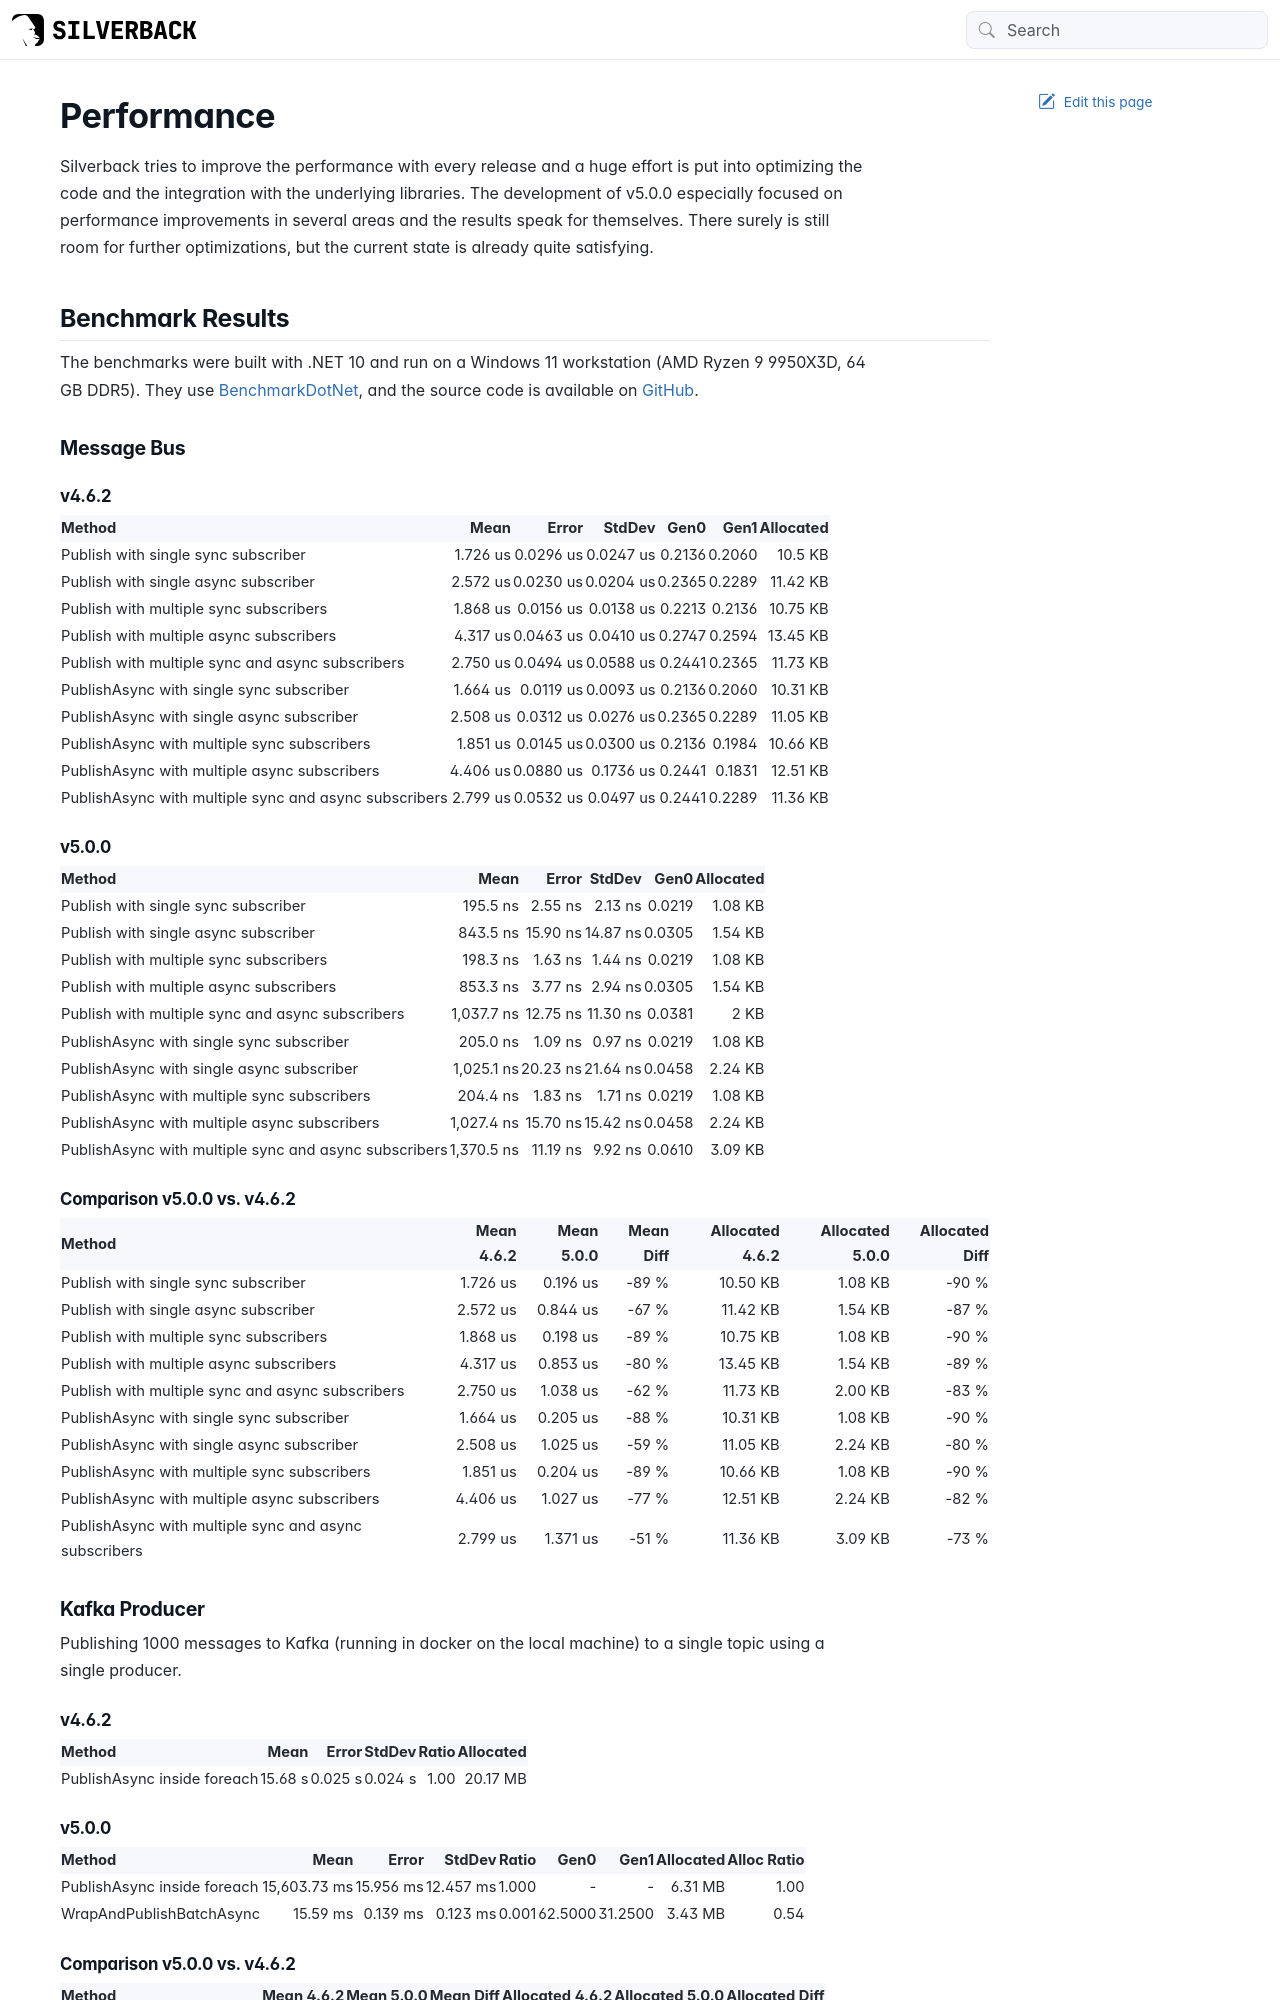

repository: BEagle1984/silverback · page: performance.html · generator: jekyll

---
uid: performance
---

# Performance

Silverback tries to improve the performance with every release and a huge effort is put into optimizing the code and the integration with the underlying libraries. The development of v5.0.0 especially focused on performance improvements in several areas and the results speak for themselves. There surely is still room for further optimizations, but the current state is already quite satisfying.

## Benchmark Results

The benchmarks were built with .NET 10 and run on a Windows 11 workstation (AMD Ryzen 9 9950X3D, 64 GB DDR5). They use [BenchmarkDotNet](https://benchmarkdotnet.org/), and the source code is available on [GitHub](https://github.com/BEagle1984/silverback/tree/main/tests/extended).

### Message Bus

#### v4.6.2
| Method                                                | Mean     | Error     | StdDev    | Gen0   | Gen1   | Allocated |
|------------------------------------------------------ |---------:|----------:|----------:|-------:|-------:|----------:|
| Publish with single sync subscriber                   | 1.726 us | 0.0296 us | 0.0247 us | 0.2136 | 0.2060 |   10.5 KB |
| Publish with single async subscriber                  | 2.572 us | 0.0230 us | 0.0204 us | 0.2365 | 0.2289 |  11.42 KB |
| Publish with multiple sync subscribers                | 1.868 us | 0.0156 us | 0.0138 us | 0.2213 | 0.2136 |  10.75 KB |
| Publish with multiple async subscribers               | 4.317 us | 0.0463 us | 0.0410 us | 0.2747 | 0.2594 |  13.45 KB |
| Publish with multiple sync and async subscribers      | 2.750 us | 0.0494 us | 0.0588 us | 0.2441 | 0.2365 |  11.73 KB |
| PublishAsync with single sync subscriber              | 1.664 us | 0.0119 us | 0.0093 us | 0.2136 | 0.2060 |  10.31 KB |
| PublishAsync with single async subscriber             | 2.508 us | 0.0312 us | 0.0276 us | 0.2365 | 0.2289 |  11.05 KB |
| PublishAsync with multiple sync subscribers           | 1.851 us | 0.0145 us | 0.0300 us | 0.2136 | 0.1984 |  10.66 KB |
| PublishAsync with multiple async subscribers          | 4.406 us | 0.0880 us | 0.1736 us | 0.2441 | 0.1831 |  12.51 KB |
| PublishAsync with multiple sync and async subscribers | 2.799 us | 0.0532 us | 0.0497 us | 0.2441 | 0.2289 |  11.36 KB |

#### v5.0.0
| Method                                                | Mean       | Error    | StdDev   | Gen0   | Allocated |
|------------------------------------------------------ |-----------:|---------:|---------:|-------:|----------:|
| Publish with single sync subscriber                   |   195.5 ns |  2.55 ns |  2.13 ns | 0.0219 |   1.08 KB |
| Publish with single async subscriber                  |   843.5 ns | 15.90 ns | 14.87 ns | 0.0305 |   1.54 KB |
| Publish with multiple sync subscribers                |   198.3 ns |  1.63 ns |  1.44 ns | 0.0219 |   1.08 KB |
| Publish with multiple async subscribers               |   853.3 ns |  3.77 ns |  2.94 ns | 0.0305 |   1.54 KB |
| Publish with multiple sync and async subscribers      | 1,037.7 ns | 12.75 ns | 11.30 ns | 0.0381 |      2 KB |
| PublishAsync with single sync subscriber              |   205.0 ns |  1.09 ns |  0.97 ns | 0.0219 |   1.08 KB |
| PublishAsync with single async subscriber             | 1,025.1 ns | 20.23 ns | 21.64 ns | 0.0458 |   2.24 KB |
| PublishAsync with multiple sync subscribers           |   204.4 ns |  1.83 ns |  1.71 ns | 0.0219 |   1.08 KB |
| PublishAsync with multiple async subscribers          | 1,027.4 ns | 15.70 ns | 15.42 ns | 0.0458 |   2.24 KB |
| PublishAsync with multiple sync and async subscribers | 1,370.5 ns | 11.19 ns |  9.92 ns | 0.0610 |   3.09 KB |



#### Comparison v5.0.0 vs. v4.6.2
| Method                                                | Mean 4.6.2 | Mean 5.0.0 | Mean Diff | Allocated 4.6.2 | Allocated 5.0.0 | Allocated Diff |
|-------------------------------------------------------|-----------:|-----------:|----------:|----------------:|----------------:|---------------:|
| Publish with single sync subscriber                   |   1.726 us |   0.196 us |     -89 % |        10.50 KB |         1.08 KB |          -90 % |
| Publish with single async subscriber                  |   2.572 us |   0.844 us |     -67 % |        11.42 KB |         1.54 KB |          -87 % |
| Publish with multiple sync subscribers                |   1.868 us |   0.198 us |     -89 % |        10.75 KB |         1.08 KB |          -90 % |
| Publish with multiple async subscribers               |   4.317 us |   0.853 us |     -80 % |        13.45 KB |         1.54 KB |          -89 % |
| Publish with multiple sync and async subscribers      |   2.750 us |   1.038 us |     -62 % |        11.73 KB |         2.00 KB |          -83 % |
| PublishAsync with single sync subscriber              |   1.664 us |   0.205 us |     -88 % |        10.31 KB |         1.08 KB |          -90 % |
| PublishAsync with single async subscriber             |   2.508 us |   1.025 us |     -59 % |        11.05 KB |         2.24 KB |          -80 % |
| PublishAsync with multiple sync subscribers           |   1.851 us |   0.204 us |     -89 % |        10.66 KB |         1.08 KB |          -90 % |
| PublishAsync with multiple async subscribers          |   4.406 us |   1.027 us |     -77 % |        12.51 KB |         2.24 KB |          -82 % |
| PublishAsync with multiple sync and async subscribers |   2.799 us |   1.371 us |     -51 % |        11.36 KB |         3.09 KB |          -73 % |

### Kafka Producer

Publishing 1000 messages to Kafka (running in docker on the local machine) to a single topic using a single producer.

#### v4.6.2

| Method                      | Mean    | Error   | StdDev  | Ratio | Allocated |
|-----------------------------|--------:|--------:|--------:|------:|----------:|
| PublishAsync inside foreach | 15.68 s | 0.025 s | 0.024 s |  1.00 |  20.17 MB |
